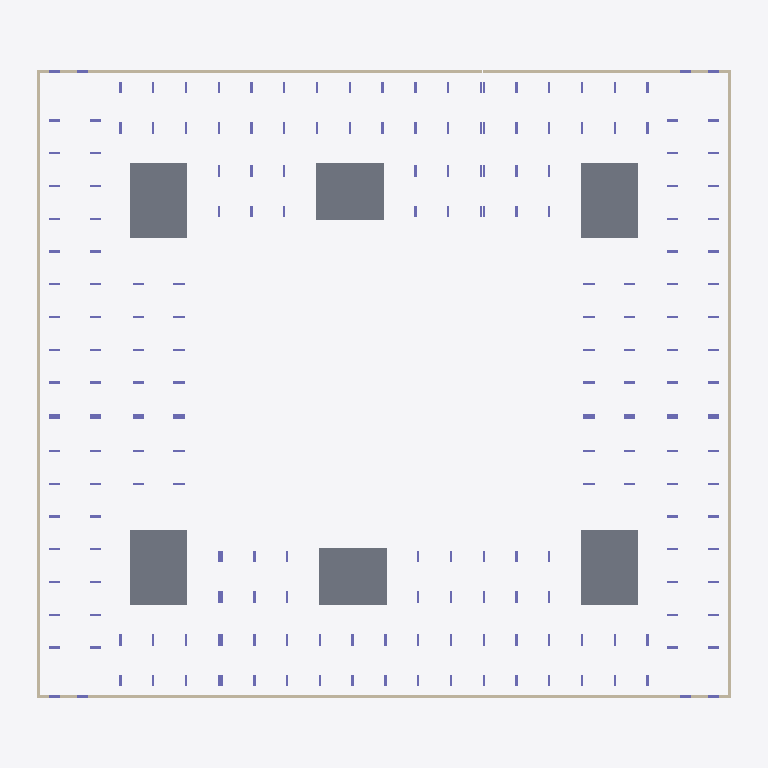
Plan cut of the same IFC building model at storey 'тб1_с2_э0' (level -3.82 m, cut at -2.42 m), seen from above with north up, elements coloured by IFC class: 78 columns (violet), 14 walls (beige), 6 slabs (grey). Cut surfaces are drawn darker.
Extent 74.8 m × 68.0 m × 31.8 m (x, y, z). Storeys (51): тб1_с1_э0 at -3.82 m; тб1_с2_э0 at -3.82 m; тб2_с1_э0 at -3.82 m; тб3_с1_э0 at -3.82 m; тб3_с2_э0 at -3.82 m; тб4_с1_э0 at -3.82 m; тб1_с1_э1 at -0.15 m; тб1_с2_э1 at -0.15 m; тб2_с1_э1 at -0.15 m; тб3_с1_э1 at -0.15 m; тб3_с2_э1 at -0.15 m; тб4_с1_э1 at -0.15 m; тб1_с1_э2 at 4.05 m; тб1_с2_э2 at 4.05 m; тб2_с1_э2 at 4.05 m; тб3_с1_э2 at 4.05 m. Elements (1613): 1513 IfcColumn, 58 IfcSlab, 42 IfcWall.

HEADER;
FILE_DESCRIPTION(('ViewDefinition[CoordinationView]'),'2;1');
FILE_NAME('','2024-06-14T06:36:30',(''),(''),'','BIMserver','');
FILE_SCHEMA(('IFC4X3'));
ENDSEC;
DATA;
#40731=IFCPROJECT('0WgDXES6r4cP4ih3uiMeQx',#32105,'ЮКВ17',$,$,$,$,(#5699),#40732);
#23259=IFCSITE('2yyJEBREb3Nhk5DUQnLVXl',#14995,'ekb',$,$,#23257,$,'Екатеринбург',.COMPLEX.,$,$,$,$,$);
#18135=IFCSITE('0ohSYAWTD7Zg_7zugnvJPY',#14995,'Южные кварталы',$,$,#18132,$,'Южные кварталы',.PARTIAL.,$,$,$,$,$);
#11393=IFCBUILDING('3dOMZWch59G86_v07ni7p7',#14995,'ЮКВ17',$,'BRU_Квартал_закрытый_12х10_без_башни',#18131,$,'Южные кварталы 17',.COMPLEX.,$,$,$);
#11401=IFCBUILDING('3DdNg4l5rAqeIpZJrez0g$',#14995,'тб_2',$,'BRU_Температурный_блок',#18137,$,$,.COMPLEX.,$,$,$);
#11407=IFCBUILDING('1XYrUwvx18RhA664Ga1yjL',#14995,'BRU_Секция_CN710_С1',$,'BRU_Секция_CN710',#14996,$,$,.ELEMENT.,$,$,$);
#11458=IFCBUILDING('1CkHv3KQfFAvVm4Bxd5Umz',#14995,'BRU_Секция_EW6_1_С2',$,'BRU_Секция_EW6_1',#15467,$,$,.ELEMENT.,$,$,$);
#11514=IFCBUILDING('2Xg9An$j10Q8rcgI9DMNwk',#14995,'тб_3',$,'BRU_Температурный_блок',#18148,$,$,.COMPLEX.,$,$,$);
#11520=IFCBUILDING('3FeviBtvr0CBTrsZYuCr7W',#14995,'BRU_Секция_CN710_С3',$,'BRU_Секция_CN710',#15790,$,$,.ELEMENT.,$,$,$);
#11582=IFCBUILDING('2EUjXfT6z359F0nbD4Wiqq',#14995,'тб_5',$,'BRU_Температурный_блок',#18155,$,$,.COMPLEX.,$,$,$);
#11588=IFCBUILDING('2_HhZRzWf1keoyWwDFXXGP',#14995,'BRU_Секция_CS78_С4',$,'BRU_Секция_CS78',#16514,$,$,.ELEMENT.,$,$,$);
#11657=IFCBUILDING('1B_2XIL1nDreH7JkEy_7Ka',#14995,'BRU_Секция_EW8_С5',$,'BRU_Секция_EW8',#17238,$,$,.ELEMENT.,$,$,$);
#11719=IFCBUILDING('3jd_A$rqL5yu1J1KcslUL9',#14995,'тб_6',$,'BRU_Температурный_блок',#18165,$,$,.COMPLEX.,$,$,$);
#11725=IFCBUILDING('3GyvFQQSnAzeADkofxkkUo',#14995,'BRU_Секция_CS58_С6',$,'BRU_Секция_CS58',#17690,$,$,.ELEMENT.,$,$,$);
#11416=IFCBUILDINGSTOREY('3biPgP4oP0z9wZy3EGztvt',#14995,'тб1_с1_э0','Этаж -01 (отм. -3,820)','BRU_Этаж',#13052,$,$,.ELEMENT.,-3820.0);
#11422=IFCBUILDINGSTOREY('1Nh6Ml1TDFxQPteiAleZH0',#14995,'тб1_с1_э1','Этаж 01 (отм. -0,150)','BRU_Этаж',#15011,$,$,.ELEMENT.,-150.0);
#11428=IFCBUILDINGSTOREY('36n4BTxpD8M8ysDbSrFjFi',#14995,'тб1_с1_э2','Этаж 02 (отм. +4,050)','BRU_Этаж',#15077,$,$,.ELEMENT.,4050.0);
#11434=IFCBUILDINGSTOREY('2uhZYwZhv1deKK0CaYialM',#14995,'тб1_с1_э3','Этаж 03 (отм. +7,350)','BRU_Этаж',#15174,$,$,.ELEMENT.,7350.0);
#11440=IFCBUILDINGSTOREY('1o0UqVwQL4XQqLdR0gkfF0',#14995,'тб1_с1_э4','Этаж 04 (отм. +10,650)','BRU_Этаж',#15287,$,$,.ELEMENT.,10650.0);
#11446=IFCBUILDINGSTOREY('0pWYI3ir14kOK9FzVmBkhE',#14995,'тб1_с1_э5','Этаж 05 (отм. +13,950) Тех.этаж','BRU_Этаж',#15400,$,$,.ELEMENT.,13950.0);
#11452=IFCBUILDINGSTOREY('1YTS69oe1EMvt5iXUNLboE',#14995,'тб1_с1_э6','Этаж 06 (отм. +16,500) Кровля','BRU_Этаж',#15461,$,$,.ELEMENT.,16500.0);
#11467=IFCBUILDINGSTOREY('2NWT8VE_P4f9Itp3LO4wNX',#14995,'тб1_с2_э0','Этаж -01 (отм. -3,820)','BRU_Этаж',#13150,$,$,.ELEMENT.,-3820.0);
#11473=IFCBUILDINGSTOREY('0g$W0fzr92WwNwY1lYuAGA',#14995,'тб1_с2_э1','Этаж 01 (отм. -0,150)','BRU_Этаж',#15479,$,$,.ELEMENT.,-150.0);
#11479=IFCBUILDINGSTOREY('0HyvjC5sP4WxQVGajLISsk',#14995,'тб1_с2_э2','Этаж 02 (отм. +4,050)','BRU_Этаж',#15517,$,$,.ELEMENT.,4050.0);
#11485=IFCBUILDINGSTOREY('0Du5QlGLr7OPn5ajfpVq2S',#14995,'тб1_с2_э3','Этаж 03 (отм. +7,350)','BRU_Этаж',#15569,$,$,.ELEMENT.,7350.0);
#11491=IFCBUILDINGSTOREY('2U0u2WTPnB0uiIFw4lEHQG',#14995,'тб1_с2_э4','Этаж 04 (отм. +10,650)','BRU_Этаж',#15629,$,$,.ELEMENT.,10650.0);
#11497=IFCBUILDINGSTOREY('2RriMRP0r1l84CoF39sodC',#14995,'тб1_с2_э5','Этаж 05 (отм. +13,950)','BRU_Этаж',#15689,$,$,.ELEMENT.,13950.0);
#11503=IFCBUILDINGSTOREY('0bTjibQ2XB0Pue39HGzTY_',#14995,'тб1_с2_э6','Этаж 06 (отм. +17,250) Тех.этаж','BRU_Этаж',#15749,$,$,.ELEMENT.,17250.0);
#11509=IFCBUILDINGSTOREY('0bObF$1Pz4ZwOd8k9IeYuG',#14995,'тб1_с2_э7','Этаж 07 (отм. +19,800) Кровля','BRU_Этаж',#15784,$,$,.ELEMENT.,19800.0);
#11529=IFCBUILDINGSTOREY('1AKuiajfH7HO2rjl3JBKv1',#14995,'тб2_с1_э0','Этаж -01 (отм. -3,820)','BRU_Этаж',#13234,$,$,.ELEMENT.,-3820.0);
#11535=IFCBUILDINGSTOREY('00QUb6NIb2mOKVRW9ErH9y',#14995,'тб2_с1_э1','Этаж 01 (отм. -0,150)','BRU_Этаж',#15803,$,$,.ELEMENT.,-150.0);
#11541=IFCBUILDINGSTOREY('3MetlZ9NjEKx8bJUCtvSJE',#14995,'тб2_с1_э2','Этаж 02 (отм. +4,050)','BRU_Этаж',#15873,$,$,.ELEMENT.,4050.0);
#11547=IFCBUILDINGSTOREY('1DpTur50n9DA9sIhEyhRNl',#14995,'тб2_с1_э3','Этаж 03 (отм. +7,350)','BRU_Этаж',#15974,$,$,.ELEMENT.,7350.0);
#11553=IFCBUILDINGSTOREY('3OLZBl5VzFPhL5R6Ag2L_f',#14995,'тб2_с1_э4','Этаж 04 (отм. +10,650)','BRU_Этаж',#16092,$,$,.ELEMENT.,10650.0);
#11559=IFCBUILDINGSTOREY('1sKoijTHLFmAIlqKmRCcts',#14995,'тб2_с1_э5','Этаж 05 (отм. +13,950)','BRU_Этаж',#16210,$,$,.ELEMENT.,13950.0);
#11565=IFCBUILDINGSTOREY('2$h7zNNxb6f8N2L$pnzXuD',#14995,'тб2_с1_э6','Этаж 06 (отм. +17,250)','BRU_Этаж',#16328,$,$,.ELEMENT.,17250.0);
#11571=IFCBUILDINGSTOREY('0KNxH3oGb3JvgQcDfjh0as',#14995,'тб2_с1_э7','Этаж 07 (отм. +20,550) Тех.этаж','BRU_Этаж',#16446,$,$,.ELEMENT.,20550.0);
#11577=IFCBUILDINGSTOREY('2_HXzouO5DQOMbFrH7HIv4',#14995,'тб2_с1_э8','Этаж 08 (отм. +23,100) Кровля','BRU_Этаж',#16508,$,$,.ELEMENT.,23100.0);
#11597=IFCBUILDINGSTOREY('28ithqQ7v9zwBjV4dwVWHs',#14995,'тб3_с1_э0','Этаж -01 (отм. -3,820)','BRU_Этаж',#13329,$,$,.ELEMENT.,-3820.0);
#11603=IFCBUILDINGSTOREY('2buT$BL_f1D8KFv2_cSCQw',#14995,'тб3_с1_э1','Этаж 01 (отм. -0,150)','BRU_Этаж',#16527,$,$,.ELEMENT.,-150.0);
#11609=IFCBUILDINGSTOREY('0GxRzwZAD7uggFKaoZyOxT',#14995,'тб3_с1_э2','Этаж 02 (отм. +4,050)','BRU_Этаж',#16589,$,$,.ELEMENT.,4050.0);
#11615=IFCBUILDINGSTOREY('2it_9V1SH8ee8wz1K$22ck',#14995,'тб3_с1_э3','Этаж 03 (отм. +7,350)','BRU_Этаж',#16675,$,$,.ELEMENT.,7350.0);
#11621=IFCBUILDINGSTOREY('15cwTLSGX7Hf_yZM4FuQX4',#14995,'тб3_с1_э4','Этаж 04 (отм. +10,650)','BRU_Этаж',#16776,$,$,.ELEMENT.,10650.0);
#11627=IFCBUILDINGSTOREY('1PKZfha4vFI84TiFVWZdQL',#14995,'тб3_с1_э5','Этаж 05 (отм. +13,950)','BRU_Этаж',#16877,$,$,.ELEMENT.,13950.0);
#11633=IFCBUILDINGSTOREY('1YhkD6jYb56OdIDNE0FLTL',#14995,'тб3_с1_э6','Этаж 06 (отм. +17,250)','BRU_Этаж',#16978,$,$,.ELEMENT.,17250.0);
#11639=IFCBUILDINGSTOREY('0U4JoTSyD2q92ERx7O6Qic',#14995,'тб3_с1_э7','Этаж 07 (отм. +20,550)','BRU_Этаж',#17079,$,$,.ELEMENT.,20550.0);
#11645=IFCBUILDINGSTOREY('3pzdCiXbX7K9YJemby5Hut',#14995,'тб3_с1_э8','Этаж 08 (отм. +23,850) Тех.этаж','BRU_Этаж',#17180,$,$,.ELEMENT.,23850.0);
#11651=IFCBUILDINGSTOREY('16kVN$uiLFl9NWoYHhCD8P',#14995,'тб3_с1_э9','Этаж 09 (отм. +26,400) Кровля','BRU_Этаж',#17232,$,$,.ELEMENT.,26400.0);
#11666=IFCBUILDINGSTOREY('2XOsyz9NP6KOekC$S8xX50',#14995,'тб3_с2_э0','Этаж -01 (отм. -3,820)','BRU_Этаж',#13407,$,$,.ELEMENT.,-3820.0);
#11672=IFCBUILDINGSTOREY('1qX5eBXp1EUfyOLB6aIoOC',#14995,'тб3_с2_э1','Этаж 01 (отм. -0,150)','BRU_Этаж',#17250,$,$,.ELEMENT.,-150.0);
#11678=IFCBUILDINGSTOREY('11L1xKJuv3YPxjneaw20KV',#14995,'тб3_с2_э2','Этаж 02 (отм. +4,050)','BRU_Этаж',#17293,$,$,.ELEMENT.,4050.0);
#11684=IFCBUILDINGSTOREY('196GSz3Cr02e$8oF2Oa6Nw',#14995,'тб3_с2_э3','Этаж 03 (отм. +7,350)','BRU_Этаж',#17355,$,$,.ELEMENT.,7350.0);
#11690=IFCBUILDINGSTOREY('2U3bg$Jhj0sB5cDl3u8mPt',#14995,'тб3_с2_э4','Этаж 04 (отм. +10,650)','BRU_Этаж',#17427,$,$,.ELEMENT.,10650.0);
#11696=IFCBUILDINGSTOREY('0XwRGdksH2qQ0fMdG9YKYL',#14995,'тб3_с2_э5','Этаж 05 (отм. +13,950)','BRU_Этаж',#17499,$,$,.ELEMENT.,13950.0);
#11702=IFCBUILDINGSTOREY('3ZCH707xXB_xmuMWGkzYZq',#14995,'тб3_с2_э6','Этаж 06 (отм. +17,250)','BRU_Этаж',#17571,$,$,.ELEMENT.,17250.0);
#11708=IFCBUILDINGSTOREY('2x3HcN2Br2GffqJCgr2ExS',#14995,'тб3_с2_э7','Этаж 07 (отм. +20,550) Тех.этаж','BRU_Этаж',#17643,$,$,.ELEMENT.,20550.0);
#11714=IFCBUILDINGSTOREY('0yT3TSgu5AJR0S7ucsDlFq',#14995,'тб3_с2_э8','Этаж 08 (отм. +23,100) Кровля','BRU_Этаж',#17684,$,$,.ELEMENT.,23100.0);
#11734=IFCBUILDINGSTOREY('1osaeyPTz5EAlGRcl__zq8',#14995,'тб4_с1_э0','Этаж -01 (отм. -3,820)','BRU_Этаж',#13475,$,$,.ELEMENT.,-3820.0);
#11740=IFCBUILDINGSTOREY('2K1r$ycJ12f8HmqUluzE8Q',#14995,'тб4_с1_э1','Этаж 01 (отм. -0,150)','BRU_Этаж',#17703,$,$,.ELEMENT.,-150.0);
#11746=IFCBUILDINGSTOREY('2PLoB3yob1b8ZNNAeXh3R$',#14995,'тб4_с1_э2','Этаж 02 (отм. +4,050)','BRU_Этаж',#17758,$,$,.ELEMENT.,4050.0);
#11752=IFCBUILDINGSTOREY('1lIvmSuKf4Mvvu859JFuL7',#14995,'тб4_с1_э3','Этаж 03 (отм. +7,350)','BRU_Этаж',#17831,$,$,.ELEMENT.,7350.0);
#11758=IFCBUILDINGSTOREY('31r32Obk5EZ9p4Wv05tbqJ',#14995,'тб4_с1_э4','Этаж 04 (отм. +10,650)','BRU_Этаж',#17914,$,$,.ELEMENT.,10650.0);
#11764=IFCBUILDINGSTOREY('1_I9klI6nEWfiPkqgmrLw_',#14995,'тб4_с1_э5','Этаж 05 (отм. +13,950)','BRU_Этаж',#17997,$,$,.ELEMENT.,13950.0);
#11770=IFCBUILDINGSTOREY('2tT_LFwCDDnfc$DI1LR1F4',#14995,'тб4_с1_э6','Этаж 06 (отм. +17,250) Тех.этаж','BRU_Этаж',#18080,$,$,.ELEMENT.,17250.0);
#11776=IFCBUILDINGSTOREY('1FyK$VObr1HwAMRvl8uXgQ',#14995,'тб4_с1_э7','Этаж 07 (отм. +19,800) Кровля','BRU_Этаж',#18125,$,$,.ELEMENT.,19800.0);
#13438=IFCSLAB('3zdMWKEfXAdAUHYdb892Mp',#12995,'6.0_перекрытие',$,'Монолитное_перекрытие_600',#27057,#27059,$,.BASESLAB.);
#13284=IFCSLAB('23jhICe1XEIubqqZt_9lOG',#12995,'4.0_перекрытие',$,'Монолитное_перекрытие_600',#27006,#27008,$,.BASESLAB.);
#13181=IFCSLAB('3Gjob9MzjBvBprZpXXGJQu',#12995,'3.0_перекрытие',$,'Монолитное_перекрытие_600',#26982,#26984,$,.BASESLAB.);
#12999=IFCSLAB('3zcAsID7r7FAtPJ75bjuTP',#12995,'1.0_перекрытие',$,'Монолитное_перекрытие_600',#26943,#26945,$,.BASESLAB.);
#13379=IFCSLAB('0k4nqAIEr1QRrVcBxst$d0',#12995,'5.0_перекрытие',$,'Монолитное_перекрытие_600',#27033,#27035,$,.BASESLAB.);
#13126=IFCSLAB('1zjMLMdXT0uPtz3AG$pPXP',#12995,'2.0_перекрытие',$,'Монолитное_перекрытие_600',#26961,#26963,$,.BASESLAB.);
#12946=IFCWALL('2sNR5zdbnCCh56HwgjjNXb',#12995,$,'Подвал','Монолитная_стена_250',#13178,#13179,$,.SOLIDWALL.);
#12912=IFCWALL('3sxo$9Oin1QeENNpsnia8a',#12995,$,'Подвал','Монолитная_стена_250',#12996,#12997,$,.SOLIDWALL.);
#12982=IFCWALL('3E_idu6tnEpBQO7IbBoVY3',#12995,$,'Подвал','Монолитная_стена_250',#13435,#13436,$,.SOLIDWALL.);
#12962=IFCWALL('0H1ElUvsz4uf$$IhQhkiJp',#12995,$,'Подвал','Монолитная_стена_250',#13281,#13282,$,.SOLIDWALL.);
#12978=IFCWALL('2X$XkdvjDDCADfnkle1jWg',#12995,$,'Подвал','Монолитная_стена_250',#13376,#13377,$,.SOLIDWALL.);
#12942=IFCWALL('0_VZLo2iP0C9IRq98AHzi5',#12995,$,'Подвал','Монолитная_стена_250',#13123,#13124,$,.SOLIDWALL.);
#12958=IFCWALL('2zI2jPnbL6chk1I94vWJFq',#12995,$,'Подвал','Монолитная_стена_250',#13251,#13252,$,.SOLIDWALL.);
#12974=IFCWALL('2_QRkjeyrBJhmKz_jKP96T',#12995,$,'Подвал','Монолитная_стена_250',#13346,#13347,$,.SOLIDWALL.);
#12924=IFCWALL('1i_tvlNzrCr9uJibzZAdEF',#12995,$,'Подвал','Монолитная_стена_250',#13072,#13073,$,.SOLIDWALL.);
#12994=IFCWALL('1KQ1iuzyv57uv2_klWx3fa',#12995,$,'Подвал','Монолитная_стена_250',#13492,#13493,$,.SOLIDWALL.);
#12990=IFCWALL('3itTljZg14nQrct9cc4w0C',#12995,$,'Подвал','Монолитная_стена_250',#13485,#13486,$,.SOLIDWALL.);
#12970=IFCWALL('2J7WE5qD1BQOG3YqS8A9L0',#12995,$,'Подвал','Монолитная_стена_250',#13339,#13340,$,.SOLIDWALL.);
#12954=IFCWALL('2V9L26hsrDRwviUGio3F84',#12995,$,'Подвал','Монолитная_стена_250',#13244,#13245,$,.SOLIDWALL.);
#12920=IFCWALL('1DmYphh5b3Evr3g12TkHgY',#12995,$,'Подвал','Монолитная_стена_250',#13065,#13066,$,.SOLIDWALL.);
#13472=IFCCOLUMN('2mMFrxa1rEfvpUFp4oLi34',#12995,'Колонна_особая_тб4_с1_э0',$,'Монолитная_колонна_1200_250',#31095,#31097,$,.COLUMN.);
#13471=IFCCOLUMN('3BtEsBdtD5LwqWya8mCKeN',#12995,'Колонна_угловая_тб4_с1_э0',$,'Монолитная_колонна_1200_250',#31092,#31094,$,.COLUMN.);
#13326=IFCCOLUMN('0vFREOu5H31hvjl7FOxpmP',#12995,'Колонна_особая_тб3_с1_э0',$,'Монолитная_колонна_1200_250',#29493,#29495,$,.COLUMN.);
#13325=IFCCOLUMN('14o1EeDrvCueJu4ozD2xiH',#12995,'Колонна_угловая_тб3_с1_э0',$,'Монолитная_колонна_1200_250',#29490,#29492,$,.COLUMN.);
#13184=IFCCOLUMN('0FnghXsoj71wQJzvKRmhc6',#12995,'Колонна_тб2_с1_э0_р0_ст1_гор',$,'Монолитная_колонна_1200_250',#28272,#28274,$,.COLUMN.);
#13137=IFCCOLUMN('2lQnVFiTP2JxsobdxkcSN9',#12995,'Колонна_тб1_с2_э0_р0_ст4',$,'Монолитная_колонна_1200_250',#27867,#27869,$,.COLUMN.);
ENDSEC;